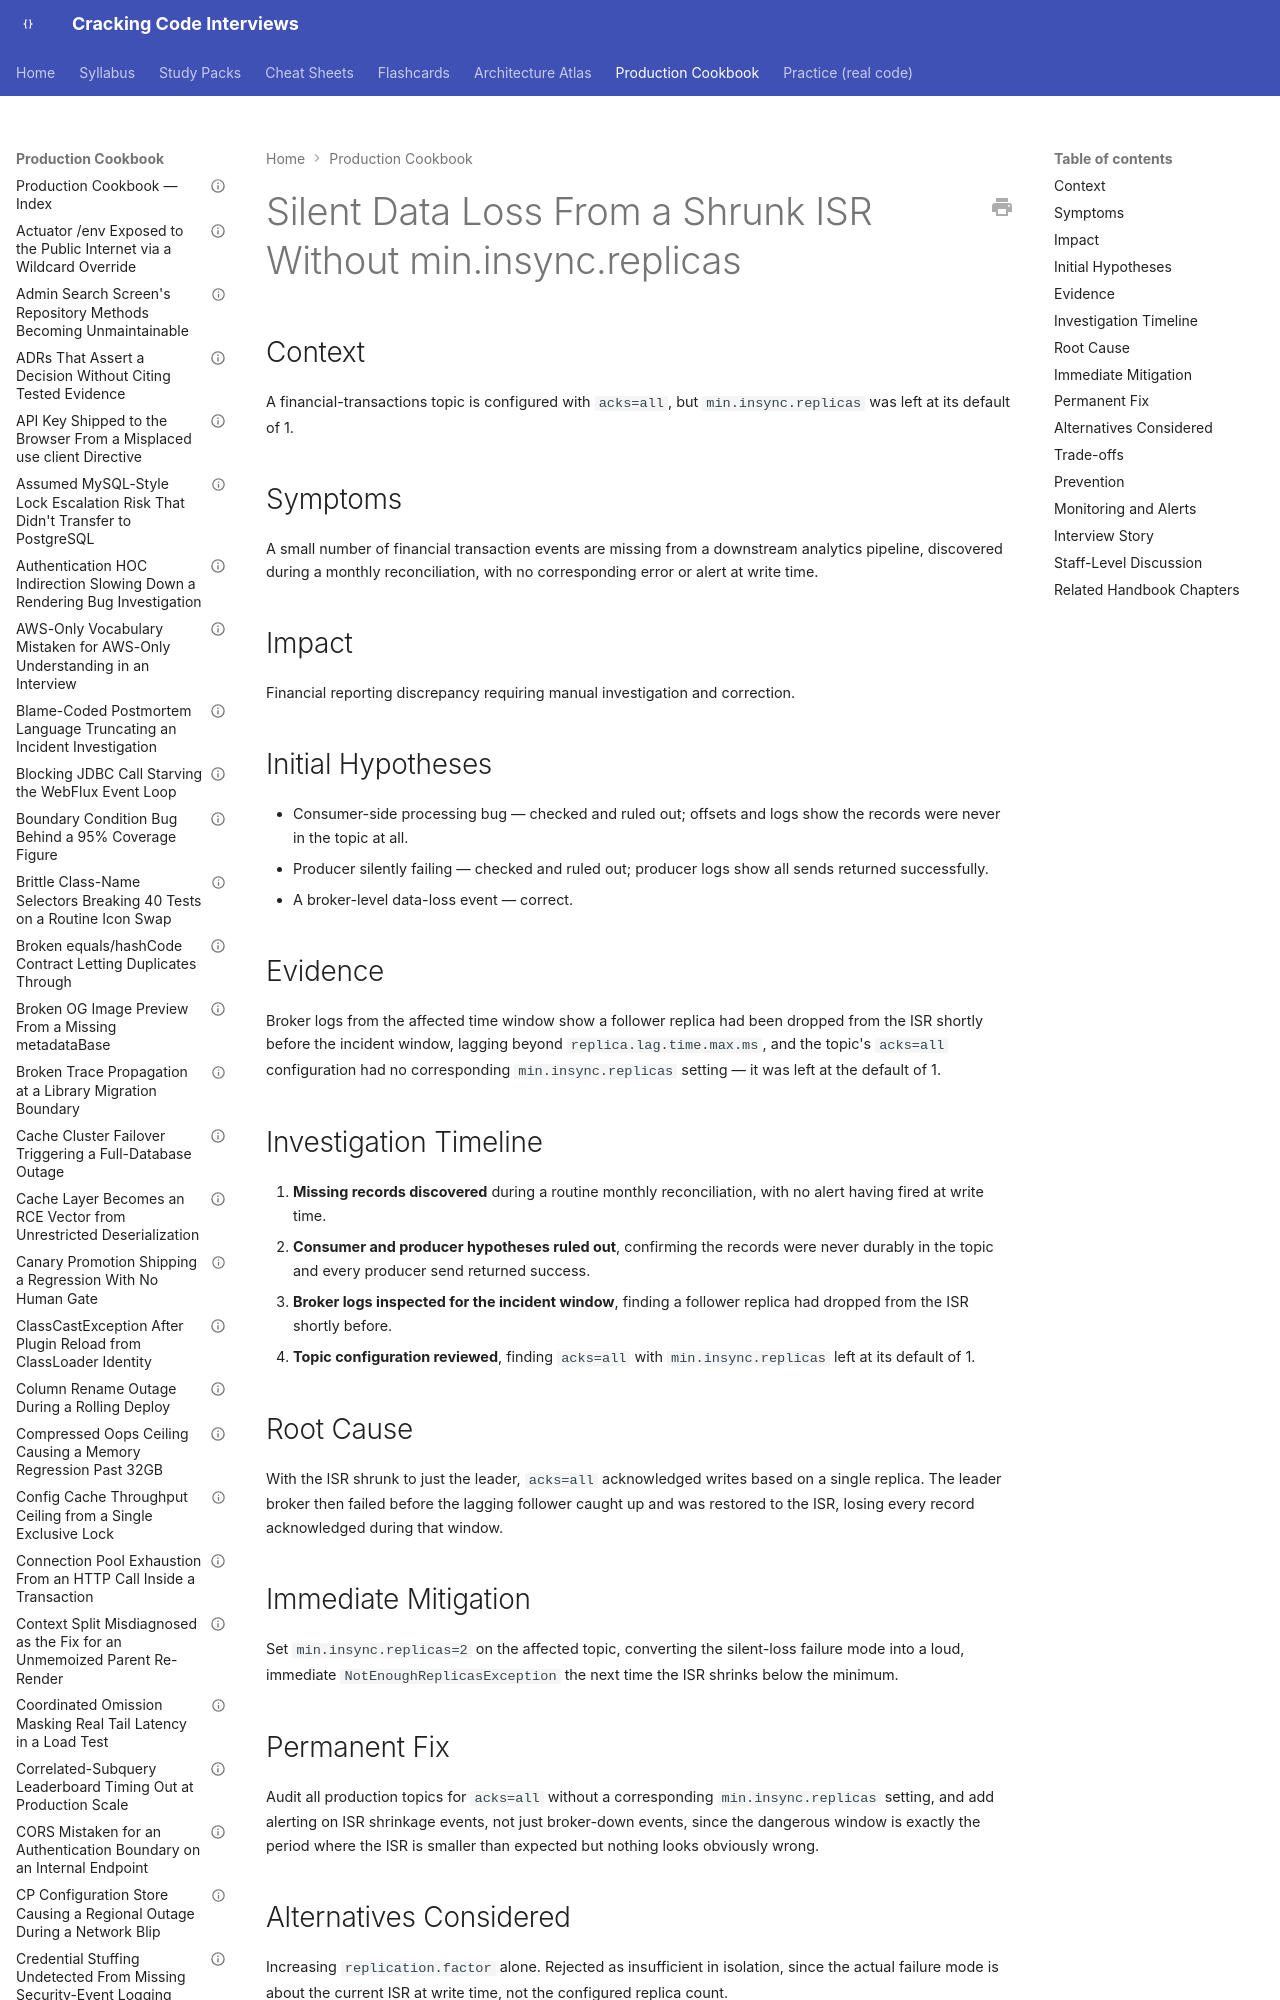

repository: JuanMelendres/cracking-code-interviews · page: production-cookbook/silent-data-loss-from-a-shrunk-isr-without-min-insync-replicas/index.html · generator: mkdocs

---
title: "Silent Data Loss From a Shrunk ISR Without min.insync.replicas"
document_type: production-cookbook-entry
domain: kafka
status: draft
last_updated: 2026-08-05
related_handbook:
  - ../syllabus/09-messaging-event-driven/producer-semantics-and-partition-keys.md
source: syllabus/09-messaging-event-driven/producer-semantics-and-partition-keys.md#production-scenarios
---

# Silent Data Loss From a Shrunk ISR Without min.insync.replicas

## Context

A financial-transactions topic is configured with `acks=all`, but `min.insync.replicas` was left at its default of 1.

## Symptoms

A small number of financial transaction events are missing from a downstream analytics pipeline, discovered during a monthly reconciliation, with no corresponding error or alert at write time.

## Impact

Financial reporting discrepancy requiring manual investigation and correction.
